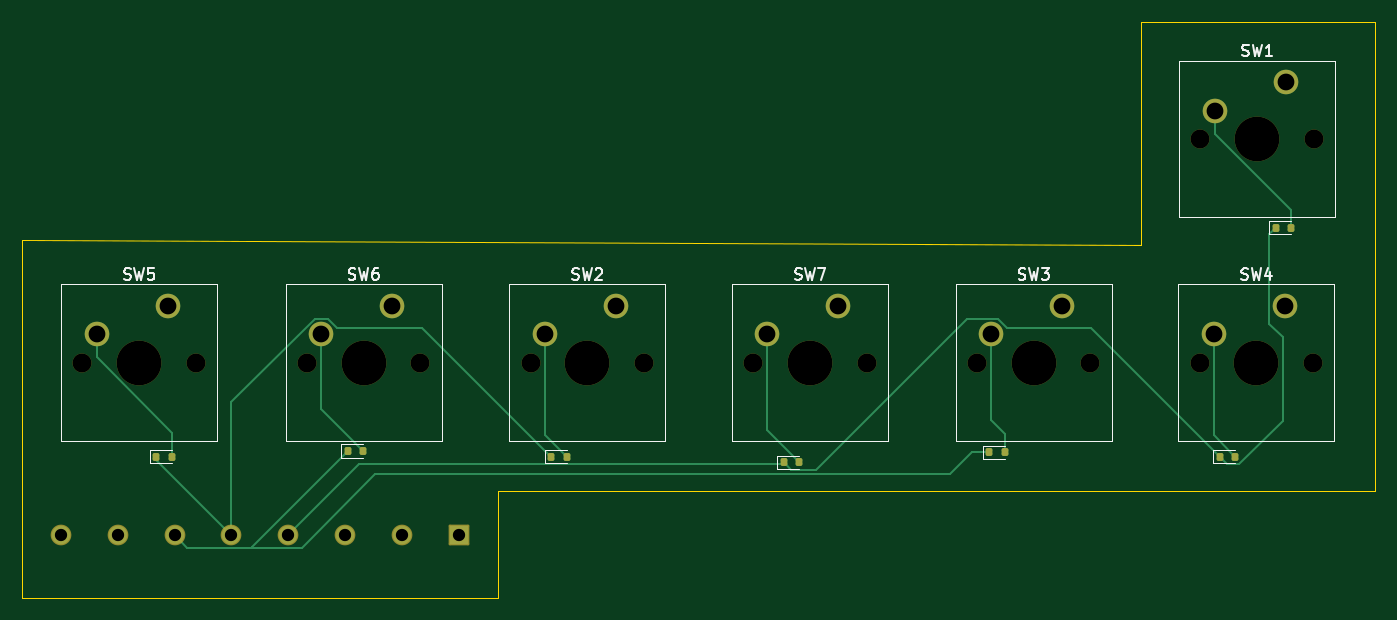
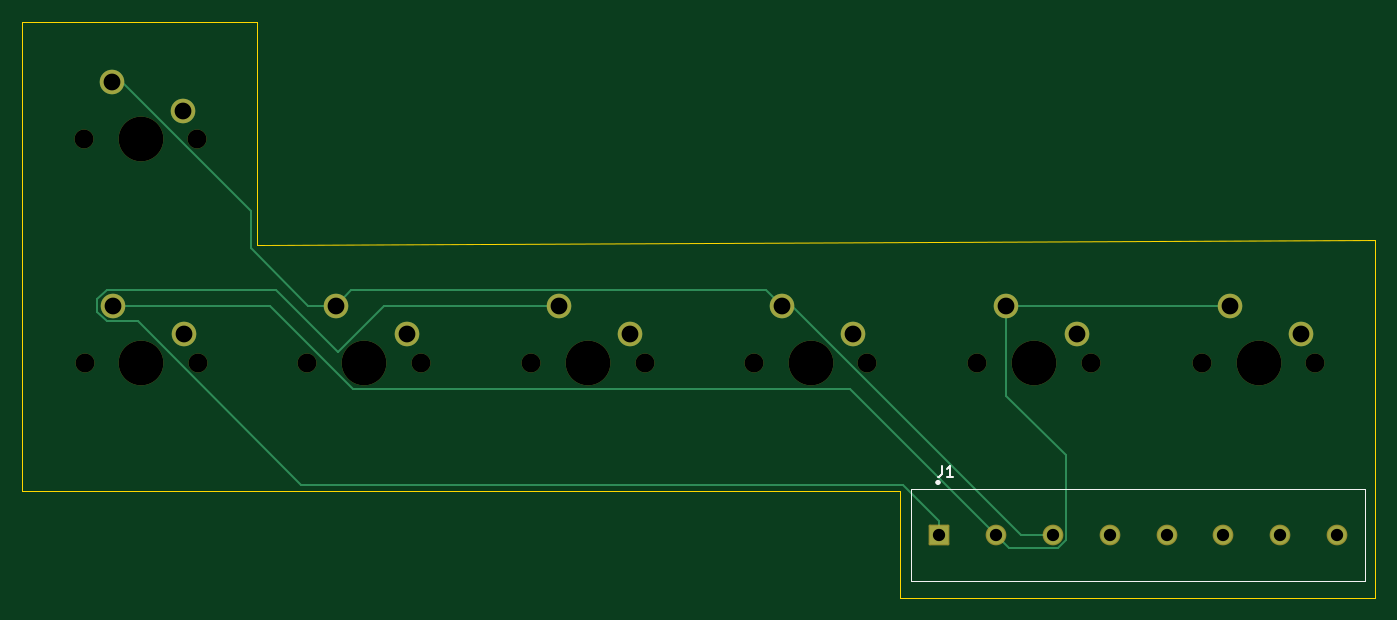
Circuit board: 11 layer files. Board 121.0 x 51.5 mm.
- bottom_copper: Extension-Right-B_Cu.gbr (3931 bytes)
- bottom_mask: Extension-Right-B_Mask.gbr (2585 bytes)
- paste: Extension-Right-B_Paste.gbr (498 bytes)
- bottom_silk: Extension-Right-B_Silkscreen.gbr (1437 bytes)
- outline: Extension-Right-Edge_Cuts.gbr (753 bytes)
- top_copper: Extension-Right-F_Cu.gbr (6471 bytes)
- top_mask: Extension-Right-F_Mask.gbr (3182 bytes)
- paste: Extension-Right-F_Paste.gbr (1620 bytes)
- top_silk: Extension-Right-F_Silkscreen.gbr (14570 bytes)
- drill: Extension-Right-NPTH.drl (790 bytes)
- drill: Extension-Right-PTH.drl (781 bytes)

=== bottom_copper: Extension-Right-B_Cu.gbr ===
%TF.GenerationSoftware,KiCad,Pcbnew,9.0.7-9.0.7~ubuntu25.04.1*%
%TF.CreationDate,2026-07-09T05:50:42-05:00*%
%TF.ProjectId,Extension-Right,45787465-6e73-4696-9f6e-2d5269676874,rev?*%
%TF.SameCoordinates,Original*%
%TF.FileFunction,Copper,L2,Bot*%
%TF.FilePolarity,Positive*%
%FSLAX46Y46*%
G04 Gerber Fmt 4.6, Leading zero omitted, Abs format (unit mm)*
G04 Created by KiCad (PCBNEW 9.0.7-9.0.7~ubuntu25.04.1) date 2026-07-09 05:50:42*
%MOMM*%
%LPD*%
G01*
G04 APERTURE LIST*
%TA.AperFunction,ComponentPad*%
%ADD10C,2.200000*%
%TD*%
%TA.AperFunction,ComponentPad*%
%ADD11R,1.650000X1.650000*%
%TD*%
%TA.AperFunction,ComponentPad*%
%ADD12C,1.650000*%
%TD*%
%TA.AperFunction,Conductor*%
%ADD13C,0.200000*%
%TD*%
G04 APERTURE END LIST*
D10*
%TO.P,SW6,1,1*%
%TO.N,Net-(J1-Pad2)*%
X106061000Y-76901000D03*
%TO.P,SW6,2,2*%
%TO.N,Net-(D6-A)*%
X99711000Y-79441000D03*
%TD*%
%TO.P,SW7,1,1*%
%TO.N,Net-(J1-Pad1)*%
X145981000Y-76901000D03*
%TO.P,SW7,2,2*%
%TO.N,Net-(D7-A)*%
X139631000Y-79441000D03*
%TD*%
%TO.P,SW3,1,1*%
%TO.N,Net-(J1-Pad3)*%
X165981000Y-76901000D03*
%TO.P,SW3,2,2*%
%TO.N,Net-(D3-A)*%
X159631000Y-79441000D03*
%TD*%
%TO.P,SW5,1,1*%
%TO.N,Net-(J1-Pad2)*%
X85981000Y-76901000D03*
%TO.P,SW5,2,2*%
%TO.N,Net-(D5-A)*%
X79631000Y-79441000D03*
%TD*%
%TO.P,SW2,1,1*%
%TO.N,Net-(J1-Pad3)*%
X126061000Y-76901000D03*
%TO.P,SW2,2,2*%
%TO.N,Net-(D2-A)*%
X119711000Y-79441000D03*
%TD*%
%TO.P,SW1,1,1*%
%TO.N,Net-(J1-Pad3)*%
X185981000Y-56901000D03*
%TO.P,SW1,2,2*%
%TO.N,Net-(D1-A)*%
X179631000Y-59441000D03*
%TD*%
%TO.P,SW4,1,1*%
%TO.N,Net-(J1-Pad2)*%
X185901000Y-76901000D03*
%TO.P,SW4,2,2*%
%TO.N,Net-(D4-A)*%
X179551000Y-79441000D03*
%TD*%
D11*
%TO.P,J1,1,1*%
%TO.N,Net-(J1-Pad1)*%
X112000000Y-97401000D03*
D12*
%TO.P,J1,2,2*%
%TO.N,Net-(J1-Pad2)*%
X106920000Y-97401000D03*
%TO.P,J1,3,3*%
%TO.N,Net-(J1-Pad3)*%
X101840000Y-97401000D03*
%TO.P,J1,4,4*%
%TO.N,Net-(D1-K)*%
X96760000Y-97401000D03*
%TO.P,J1,5,5*%
%TO.N,Net-(D2-K)*%
X91680000Y-97401000D03*
%TO.P,J1,6,6*%
%TO.N,Net-(D3-K)*%
X86600000Y-97401000D03*
%TO.P,J1,7,7*%
%TO.N,unconnected-(J1-Pad7)*%
X81520000Y-97401000D03*
%TO.P,J1,8,8*%
%TO.N,unconnected-(J1-Pad8)*%
X76440000Y-97401000D03*
%TD*%
D13*
%TO.N,Net-(J1-Pad3)*%
X125219470Y-76901000D02*
X104719470Y-97401000D01*
X173601000Y-71748942D02*
X168448942Y-76901000D01*
X164580000Y-75500000D02*
X127462000Y-75500000D01*
X185981000Y-56901000D02*
X185139470Y-56901000D01*
X104719470Y-97401000D02*
X101840000Y-97401000D01*
X173601000Y-68439470D02*
X173601000Y-71748942D01*
X126061000Y-76901000D02*
X125219470Y-76901000D01*
X185139470Y-56901000D02*
X173601000Y-68439470D01*
X127462000Y-75500000D02*
X126061000Y-76901000D01*
X168448942Y-76901000D02*
X165981000Y-76901000D01*
X165981000Y-76901000D02*
X164580000Y-75500000D01*
%TO.N,Net-(J1-Pad2)*%
X164414816Y-84332000D02*
X119989000Y-84332000D01*
X106061000Y-84929032D02*
X100714000Y-90276032D01*
X185901000Y-76901000D02*
X171845816Y-76901000D01*
X101373595Y-98527000D02*
X105794000Y-98527000D01*
X106061000Y-76901000D02*
X106061000Y-84929032D01*
X100714000Y-90276032D02*
X100714000Y-97867405D01*
X171845816Y-76901000D02*
X164414816Y-84332000D01*
X100714000Y-97867405D02*
X101373595Y-98527000D01*
X105794000Y-98527000D02*
X106920000Y-97401000D01*
X85981000Y-76901000D02*
X106061000Y-76901000D01*
X119989000Y-84332000D02*
X106920000Y-97401000D01*
%TO.N,Net-(J1-Pad1)*%
X183679314Y-78302000D02*
X169082314Y-92899000D01*
X169082314Y-92899000D02*
X115251058Y-92899000D01*
X165792000Y-81007184D02*
X171299184Y-75500000D01*
X161685816Y-76901000D02*
X165792000Y-81007184D01*
X115251058Y-92899000D02*
X112000000Y-96150058D01*
X145981000Y-76901000D02*
X161685816Y-76901000D01*
X186481314Y-78302000D02*
X183679314Y-78302000D01*
X187302000Y-76320686D02*
X187302000Y-77481314D01*
X171299184Y-75500000D02*
X186481314Y-75500000D01*
X112000000Y-96150058D02*
X112000000Y-97401000D01*
X186481314Y-75500000D02*
X187302000Y-76320686D01*
X187302000Y-77481314D02*
X186481314Y-78302000D01*
%TD*%
M02*

=== bottom_mask: Extension-Right-B_Mask.gbr (2585 bytes, source withheld) ===
=== paste: Extension-Right-B_Paste.gbr ===
%TF.GenerationSoftware,KiCad,Pcbnew,9.0.7-9.0.7~ubuntu25.04.1*%
%TF.CreationDate,2026-07-09T05:50:43-05:00*%
%TF.ProjectId,Extension-Right,45787465-6e73-4696-9f6e-2d5269676874,rev?*%
%TF.SameCoordinates,Original*%
%TF.FileFunction,Paste,Bot*%
%TF.FilePolarity,Positive*%
%FSLAX46Y46*%
G04 Gerber Fmt 4.6, Leading zero omitted, Abs format (unit mm)*
G04 Created by KiCad (PCBNEW 9.0.7-9.0.7~ubuntu25.04.1) date 2026-07-09 05:50:43*
%MOMM*%
%LPD*%
G01*
G04 APERTURE LIST*
G04 APERTURE END LIST*
M02*

=== bottom_silk: Extension-Right-B_Silkscreen.gbr ===
%TF.GenerationSoftware,KiCad,Pcbnew,9.0.7-9.0.7~ubuntu25.04.1*%
%TF.CreationDate,2026-07-09T05:50:43-05:00*%
%TF.ProjectId,Extension-Right,45787465-6e73-4696-9f6e-2d5269676874,rev?*%
%TF.SameCoordinates,Original*%
%TF.FileFunction,Legend,Bot*%
%TF.FilePolarity,Positive*%
%FSLAX46Y46*%
G04 Gerber Fmt 4.6, Leading zero omitted, Abs format (unit mm)*
G04 Created by KiCad (PCBNEW 9.0.7-9.0.7~ubuntu25.04.1) date 2026-07-09 05:50:43*
%MOMM*%
%LPD*%
G01*
G04 APERTURE LIST*
%ADD10C,0.150000*%
%ADD11C,0.127000*%
%ADD12C,0.300000*%
G04 APERTURE END LIST*
D10*
X111778085Y-91214125D02*
X111778085Y-91929187D01*
X111778085Y-91929187D02*
X111825755Y-92072200D01*
X111825755Y-92072200D02*
X111921097Y-92167542D01*
X111921097Y-92167542D02*
X112064109Y-92215212D01*
X112064109Y-92215212D02*
X112159451Y-92215212D01*
X110776998Y-92215212D02*
X111349047Y-92215212D01*
X111063022Y-92215212D02*
X111063022Y-91214125D01*
X111063022Y-91214125D02*
X111158364Y-91357138D01*
X111158364Y-91357138D02*
X111253706Y-91452479D01*
X111253706Y-91452479D02*
X111349047Y-91500150D01*
D11*
%TO.C,J1*%
X73900000Y-93301000D02*
X114540000Y-93301000D01*
X73900000Y-101501000D02*
X73900000Y-93301000D01*
X114540000Y-93301000D02*
X114540000Y-101501000D01*
X114540000Y-101501000D02*
X73900000Y-101501000D01*
D12*
X112220000Y-92701000D02*
G75*
G02*
X112020000Y-92701000I-100000J0D01*
G01*
X112020000Y-92701000D02*
G75*
G02*
X112220000Y-92701000I100000J0D01*
G01*
%TD*%
M02*

=== outline: Extension-Right-Edge_Cuts.gbr ===
%TF.GenerationSoftware,KiCad,Pcbnew,9.0.7-9.0.7~ubuntu25.04.1*%
%TF.CreationDate,2026-07-09T05:50:43-05:00*%
%TF.ProjectId,Extension-Right,45787465-6e73-4696-9f6e-2d5269676874,rev?*%
%TF.SameCoordinates,Original*%
%TF.FileFunction,Profile,NP*%
%FSLAX46Y46*%
G04 Gerber Fmt 4.6, Leading zero omitted, Abs format (unit mm)*
G04 Created by KiCad (PCBNEW 9.0.7-9.0.7~ubuntu25.04.1) date 2026-07-09 05:50:43*
%MOMM*%
%LPD*%
G01*
G04 APERTURE LIST*
%TA.AperFunction,Profile*%
%ADD10C,0.050000*%
%TD*%
G04 APERTURE END LIST*
D10*
X194000000Y-93500000D02*
X115500000Y-93500000D01*
X115500000Y-103000000D01*
X73000000Y-103000000D01*
X73000000Y-71000000D01*
X173000000Y-71500000D01*
X173000000Y-51500000D01*
X194000000Y-51500000D01*
X194000000Y-93500000D01*
M02*

=== top_copper: Extension-Right-F_Cu.gbr (6471 bytes, source omitted) ===
=== top_mask: Extension-Right-F_Mask.gbr ===
%TF.GenerationSoftware,KiCad,Pcbnew,9.0.7-9.0.7~ubuntu25.04.1*%
%TF.CreationDate,2026-07-09T05:50:43-05:00*%
%TF.ProjectId,Extension-Right,45787465-6e73-4696-9f6e-2d5269676874,rev?*%
%TF.SameCoordinates,Original*%
%TF.FileFunction,Soldermask,Top*%
%TF.FilePolarity,Negative*%
%FSLAX46Y46*%
G04 Gerber Fmt 4.6, Leading zero omitted, Abs format (unit mm)*
G04 Created by KiCad (PCBNEW 9.0.7-9.0.7~ubuntu25.04.1) date 2026-07-09 05:50:43*
%MOMM*%
%LPD*%
G01*
G04 APERTURE LIST*
G04 Aperture macros list*
%AMRoundRect*
0 Rectangle with rounded corners*
0 $1 Rounding radius*
0 $2 $3 $4 $5 $6 $7 $8 $9 X,Y pos of 4 corners*
0 Add a 4 corners polygon primitive as box body*
4,1,4,$2,$3,$4,$5,$6,$7,$8,$9,$2,$3,0*
0 Add four circle primitives for the rounded corners*
1,1,$1+$1,$2,$3*
1,1,$1+$1,$4,$5*
1,1,$1+$1,$6,$7*
1,1,$1+$1,$8,$9*
0 Add four rect primitives between the rounded corners*
20,1,$1+$1,$2,$3,$4,$5,0*
20,1,$1+$1,$4,$5,$6,$7,0*
20,1,$1+$1,$6,$7,$8,$9,0*
20,1,$1+$1,$8,$9,$2,$3,0*%
G04 Aperture macros list end*
%ADD10RoundRect,0.150000X0.150000X0.200000X-0.150000X0.200000X-0.150000X-0.200000X0.150000X-0.200000X0*%
%ADD11C,1.700000*%
%ADD12C,4.000000*%
%ADD13C,2.200000*%
%ADD14RoundRect,0.102000X0.825000X0.825000X-0.825000X0.825000X-0.825000X-0.825000X0.825000X-0.825000X0*%
%ADD15C,1.854000*%
G04 APERTURE END LIST*
D10*
%TO.C,D1*%
X185081000Y-69901000D03*
X186481000Y-69901000D03*
%TD*%
%TO.C,D4*%
X180081000Y-90401000D03*
X181481000Y-90401000D03*
%TD*%
D11*
%TO.C,SW6*%
X98441000Y-81981000D03*
D12*
X103521000Y-81981000D03*
D11*
X108601000Y-81981000D03*
D13*
X106061000Y-76901000D03*
X99711000Y-79441000D03*
%TD*%
D10*
%TO.C,D3*%
X159481000Y-90000000D03*
X160881000Y-90000000D03*
%TD*%
%TO.C,D5*%
X84981000Y-90401000D03*
X86381000Y-90401000D03*
%TD*%
D11*
%TO.C,SW7*%
X138361000Y-81981000D03*
D12*
X143441000Y-81981000D03*
D11*
X148521000Y-81981000D03*
D13*
X145981000Y-76901000D03*
X139631000Y-79441000D03*
%TD*%
D10*
%TO.C,D6*%
X102081000Y-89901000D03*
X103481000Y-89901000D03*
%TD*%
D11*
%TO.C,SW3*%
X158361000Y-81981000D03*
D12*
X163441000Y-81981000D03*
D11*
X168521000Y-81981000D03*
D13*
X165981000Y-76901000D03*
X159631000Y-79441000D03*
%TD*%
D11*
%TO.C,SW5*%
X78361000Y-81981000D03*
D12*
X83441000Y-81981000D03*
D11*
X88521000Y-81981000D03*
D13*
X85981000Y-76901000D03*
X79631000Y-79441000D03*
%TD*%
D10*
%TO.C,D2*%
X120281000Y-90401000D03*
X121681000Y-90401000D03*
%TD*%
D11*
%TO.C,SW2*%
X118441000Y-81981000D03*
D12*
X123521000Y-81981000D03*
D11*
X128601000Y-81981000D03*
D13*
X126061000Y-76901000D03*
X119711000Y-79441000D03*
%TD*%
D11*
%TO.C,SW1*%
X178361000Y-61981000D03*
D12*
X183441000Y-61981000D03*
D11*
X188521000Y-61981000D03*
D13*
X185981000Y-56901000D03*
X179631000Y-59441000D03*
%TD*%
D11*
%TO.C,SW4*%
X178281000Y-81981000D03*
D12*
X183361000Y-81981000D03*
D11*
X188441000Y-81981000D03*
D13*
X185901000Y-76901000D03*
X179551000Y-79441000D03*
%TD*%
D10*
%TO.C,D7*%
X141081000Y-90901000D03*
X142481000Y-90901000D03*
%TD*%
D14*
%TO.C,J1*%
X112000000Y-97401000D03*
D15*
X106920000Y-97401000D03*
X101840000Y-97401000D03*
X96760000Y-97401000D03*
X91680000Y-97401000D03*
X86600000Y-97401000D03*
X81520000Y-97401000D03*
X76440000Y-97401000D03*
%TD*%
M02*

=== paste: Extension-Right-F_Paste.gbr (1620 bytes, source withheld) ===
=== top_silk: Extension-Right-F_Silkscreen.gbr (14570 bytes, source omitted) ===
=== drill: Extension-Right-NPTH.drl ===
M48
; DRILL file {KiCad 9.0.7-9.0.7~ubuntu25.04.1} date 2026-07-09T05:50:38-0500
; FORMAT={-:-/ absolute / metric / decimal}
; #@! TF.CreationDate,2026-07-09T05:50:38-05:00
; #@! TF.GenerationSoftware,Kicad,Pcbnew,9.0.7-9.0.7~ubuntu25.04.1
; #@! TF.FileFunction,NonPlated,1,2,NPTH
FMAT,2
METRIC
; #@! TA.AperFunction,NonPlated,NPTH,ComponentDrill
T1C1.700
; #@! TA.AperFunction,NonPlated,NPTH,ComponentDrill
T2C4.000
%
G90
G05
T1
X78.361Y-81.981
X88.521Y-81.981
X98.441Y-81.981
X108.601Y-81.981
X118.441Y-81.981
X128.601Y-81.981
X138.361Y-81.981
X148.521Y-81.981
X158.361Y-81.981
X168.521Y-81.981
X178.281Y-81.981
X178.361Y-61.981
X188.441Y-81.981
X188.521Y-61.981
T2
X83.441Y-81.981
X103.521Y-81.981
X123.521Y-81.981
X143.441Y-81.981
X163.441Y-81.981
X183.361Y-81.981
X183.441Y-61.981
M30

=== drill: Extension-Right-PTH.drl ===
M48
; DRILL file {KiCad 9.0.7-9.0.7~ubuntu25.04.1} date 2026-07-09T05:50:38-0500
; FORMAT={-:-/ absolute / metric / decimal}
; #@! TF.CreationDate,2026-07-09T05:50:38-05:00
; #@! TF.GenerationSoftware,Kicad,Pcbnew,9.0.7-9.0.7~ubuntu25.04.1
; #@! TF.FileFunction,Plated,1,2,PTH
FMAT,2
METRIC
; #@! TA.AperFunction,Plated,PTH,ComponentDrill
T1C1.100
; #@! TA.AperFunction,Plated,PTH,ComponentDrill
T2C1.500
%
G90
G05
T1
X76.44Y-97.401
X81.52Y-97.401
X86.6Y-97.401
X91.68Y-97.401
X96.76Y-97.401
X101.84Y-97.401
X106.92Y-97.401
X112.0Y-97.401
T2
X79.631Y-79.441
X85.981Y-76.901
X99.711Y-79.441
X106.061Y-76.901
X119.711Y-79.441
X126.061Y-76.901
X139.631Y-79.441
X145.981Y-76.901
X159.631Y-79.441
X165.981Y-76.901
X179.551Y-79.441
X179.631Y-59.441
X185.901Y-76.901
X185.981Y-56.901
M30
